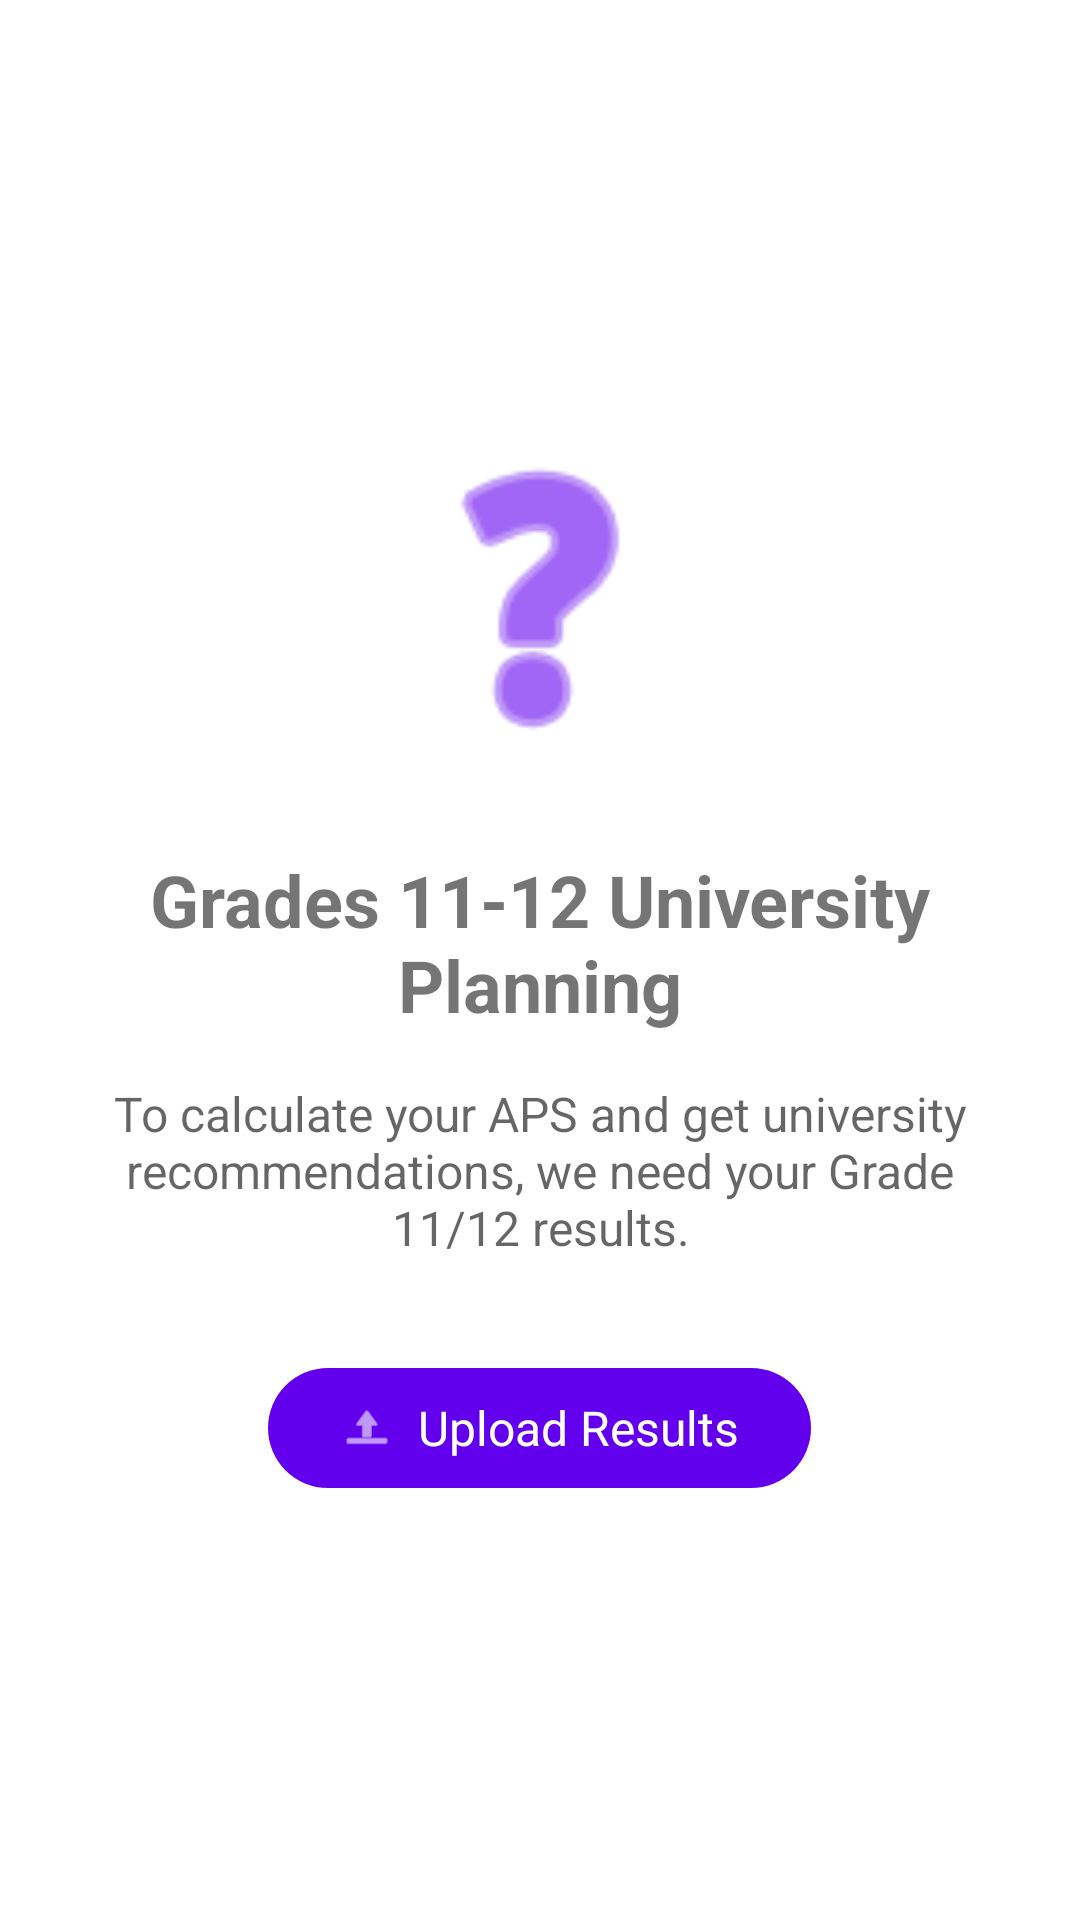

Produce the Android XML layout that renders to this screen, including the resource entries it uses.
<!-- AndroidManifest.xml: application theme Theme.EduPath -->
<!-- res/layout/fragment_grade1112_dashboard.xml -->
<?xml version="1.0" encoding="utf-8"?>
<androidx.coordinatorlayout.widget.CoordinatorLayout xmlns:android="http://schemas.android.com/apk/res/android"
    xmlns:app="http://schemas.android.com/apk/res-auto"
    android:layout_width="match_parent"
    android:layout_height="match_parent"
    android:background="@android:color/white">

    
    <LinearLayout
        android:id="@+id/layoutNoData"
        android:layout_width="match_parent"
        android:layout_height="match_parent"
        android:orientation="vertical"
        android:gravity="center"
        android:padding="32dp"
        android:visibility="visible">

        <ImageView
            android:layout_width="120dp"
            android:layout_height="120dp"
            android:src="@android:drawable/ic_menu_help"
            app:tint="?attr/colorPrimary"
            android:layout_marginBottom="24dp"
            android:contentDescription="@string/help_icon_description" />

        <TextView
            android:layout_width="match_parent"
            android:layout_height="wrap_content"
            android:text="Grades 11-12 University Planning"
            android:textSize="24sp"
            android:textStyle="bold"
            android:gravity="center"
            android:layout_marginBottom="16dp" />

        <TextView
            android:layout_width="match_parent"
            android:layout_height="wrap_content"
            android:text="To calculate your APS and get university recommendations, we need your Grade 11/12 results."
            android:textSize="16sp"
            android:gravity="center"
            android:layout_marginBottom="32dp"
            android:textColor="?android:attr/textColorSecondary" />

        <com.google.android.material.button.MaterialButton
            android:id="@+id/btnUploadResults"
            android:layout_width="wrap_content"
            android:layout_height="wrap_content"
            android:text="Upload Results"
            android:textSize="16sp"
            app:icon="@android:drawable/ic_menu_upload"
            style="@style/Widget.Material3.Button" />

    </LinearLayout>

    
    <ScrollView
        android:id="@+id/layoutContent"
        android:layout_width="match_parent"
        android:layout_height="match_parent"
        android:padding="16dp"
        android:visibility="gone">

        <LinearLayout
            android:layout_width="match_parent"
            android:layout_height="wrap_content"
            android:orientation="vertical">

            
            <TextView
                android:layout_width="match_parent"
                android:layout_height="wrap_content"
                android:text="Grades 11-12 University Planning"
                android:textSize="24sp"
                android:textStyle="bold"
                android:textColor="?attr/colorPrimary"
                android:gravity="center"
                android:layout_marginBottom="24dp" />

            
            <com.google.android.material.card.MaterialCardView
                android:layout_width="match_parent"
                android:layout_height="wrap_content"
                android:layout_marginBottom="16dp"
                app:cardCornerRadius="12dp"
                app:cardElevation="4dp"
                app:cardBackgroundColor="?attr/colorPrimary">

                <LinearLayout
                    android:layout_width="match_parent"
                    android:layout_height="wrap_content"
                    android:orientation="vertical"
                    android:padding="24dp"
                    android:gravity="center">

                    <TextView
                        android:layout_width="match_parent"
                        android:layout_height="wrap_content"
                        android:text="Your Admission Point Score (APS)"
                        android:textSize="16sp"
                        android:textColor="@android:color/white"
                        android:gravity="center" />

                    <TextView
                        android:id="@+id/tvAPSScore"
                        android:layout_width="wrap_content"
                        android:layout_height="wrap_content"
                        android:text="42"
                        android:textSize="48sp"
                        android:textStyle="bold"
                        android:textColor="@android:color/white"
                        android:layout_marginTop="8dp"
                        android:layout_marginBottom="8dp" />

                    <TextView
                        android:id="@+id/tvAPSDescription"
                        android:layout_width="match_parent"
                        android:layout_height="wrap_content"
                        android:text="Based on your subject results"
                        android:textSize="14sp"
                        android:textColor="@android:color/white"
                        android:gravity="center"
                        android:alpha="0.8" />

                </LinearLayout>

            </com.google.android.material.card.MaterialCardView>

            
            <com.google.android.material.card.MaterialCardView
                android:layout_width="match_parent"
                android:layout_height="wrap_content"
                android:layout_marginBottom="16dp"
                app:cardCornerRadius="8dp"
                app:cardElevation="4dp">

                <LinearLayout
                    android:layout_width="match_parent"
                    android:layout_height="wrap_content"
                    android:orientation="vertical"
                    android:padding="16dp">

                    <TextView
                        android:layout_width="match_parent"
                        android:layout_height="wrap_content"
                        android:text="Subject Performance"
                        android:textSize="18sp"
                        android:textStyle="bold" />

                    <TextView
                        android:id="@+id/tvSubjectsSummary"
                        android:layout_width="match_parent"
                        android:layout_height="wrap_content"
                        android:text="Your subject results and APS points"
                        android:textSize="14sp"
                        android:layout_marginTop="8dp"
                        android:layout_marginBottom="16dp"
                        android:textColor="?android:attr/textColorSecondary" />

                    <androidx.recyclerview.widget.RecyclerView
                        android:id="@+id/rvSubjects"
                        android:layout_width="match_parent"
                        android:layout_height="wrap_content"
                        android:nestedScrollingEnabled="false"
                        android:minHeight="120dp" />

                </LinearLayout>

            </com.google.android.material.card.MaterialCardView>

            
            <com.google.android.material.card.MaterialCardView
                android:layout_width="match_parent"
                android:layout_height="wrap_content"
                android:layout_marginBottom="16dp"
                app:cardCornerRadius="8dp"
                app:cardElevation="4dp">

                <LinearLayout
                    android:layout_width="match_parent"
                    android:layout_height="wrap_content"
                    android:orientation="vertical"
                    android:padding="16dp">

                    <TextView
                        android:layout_width="match_parent"
                        android:layout_height="wrap_content"
                        android:text="Career Interests"
                        android:textSize="18sp"
                        android:textStyle="bold" />

                    <TextView
                        android:layout_width="match_parent"
                        android:layout_height="wrap_content"
                        android:text="Select your career interests for personalized recommendations:"
                        android:textSize="14sp"
                        android:layout_marginTop="8dp"
                        android:layout_marginBottom="16dp"
                        android:textColor="?android:attr/textColorSecondary" />

                    <androidx.recyclerview.widget.RecyclerView
                        android:id="@+id/rvInterests"
                        android:layout_width="match_parent"
                        android:layout_height="wrap_content"
                        android:nestedScrollingEnabled="false"
                        android:minHeight="120dp" />

                </LinearLayout>

            </com.google.android.material.card.MaterialCardView>

            
            <com.google.android.material.card.MaterialCardView
                android:layout_width="match_parent"
                android:layout_height="wrap_content"
                app:cardCornerRadius="8dp"
                app:cardElevation="4dp">

                <LinearLayout
                    android:layout_width="match_parent"
                    android:layout_height="wrap_content"
                    android:orientation="vertical"
                    android:padding="16dp">

                    <com.google.android.material.tabs.TabLayout
                        android:id="@+id/tabLayout"
                        android:layout_width="match_parent"
                        android:layout_height="wrap_content"
                        app:tabMode="scrollable" />

                    <androidx.viewpager2.widget.ViewPager2
                        android:id="@+id/viewPager"
                        android:layout_width="match_parent"
                        android:layout_height="400dp"
                        android:layout_marginTop="16dp" />

                </LinearLayout>

            </com.google.android.material.card.MaterialCardView>

        </LinearLayout>

    </ScrollView>

</androidx.coordinatorlayout.widget.CoordinatorLayout>
<!-- resources referenced by this layout -->
<resources>
  <string name="help_icon_description">Help icon</string>
  <style name="Theme.EduPath" parent="Theme.MaterialComponents.DayNight.DarkActionBar">
          
          <item name="colorPrimary">@color/purple_500</item>
          <item name="colorPrimaryVariant">@color/purple_700</item>
          <item name="colorOnPrimary">@color/white</item>
          
          <item name="colorSecondary">@color/teal_200</item>
          <item name="colorSecondaryVariant">@color/teal_700</item>
          <item name="colorOnSecondary">@color/black</item>
          
          <item name="android:statusBarColor">?attr/colorPrimaryVariant</item>
          
      </style>
  <color name="purple_500">#FF6200EE</color>
  <color name="purple_700">#FF3700B3</color>
  <color name="white">#FFFFFFFF</color>
  <color name="teal_200">#FF03DAC5</color>
  <color name="teal_700">#FF018786</color>
  <color name="black">#FF000000</color>
</resources>
